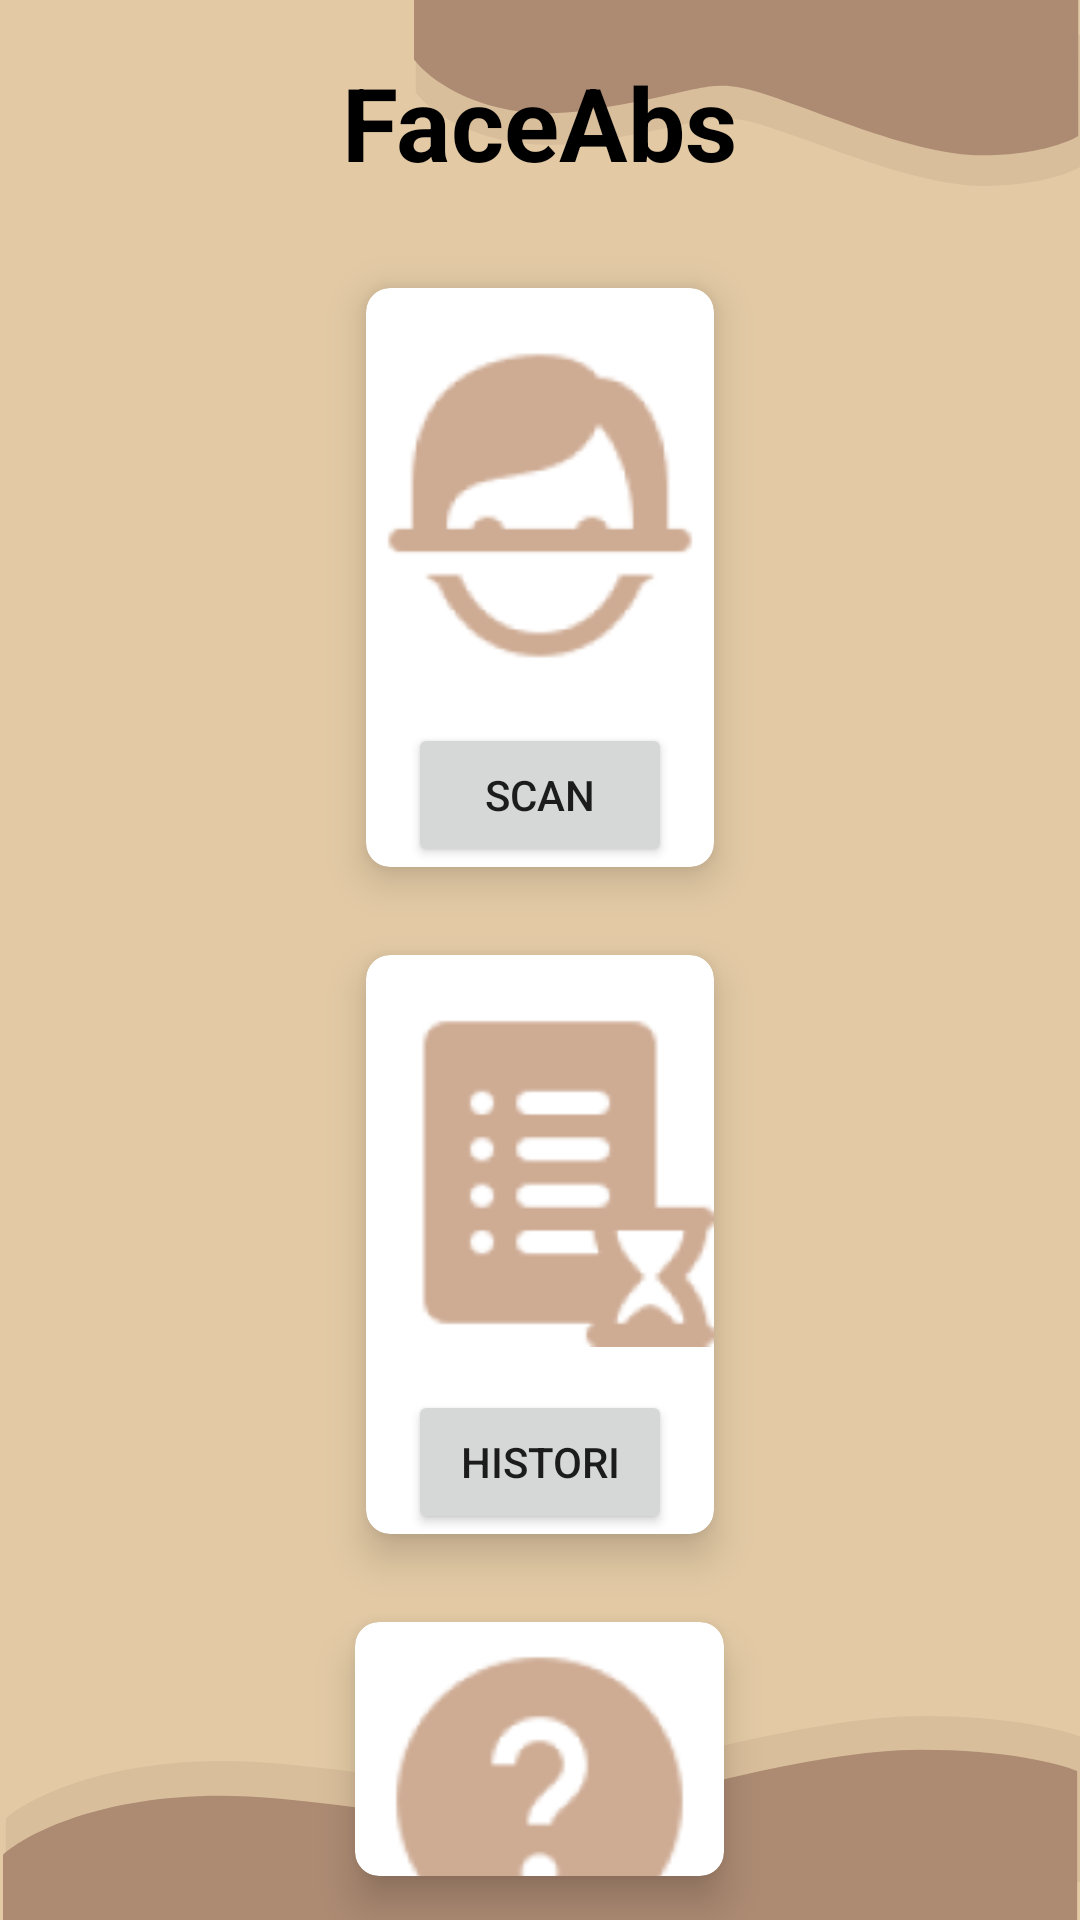

Write the Android layout XML for this screen, with the resource values it uses.
<!-- AndroidManifest.xml: application theme Theme.Faceimage -->
<!-- res/layout/activity_menu.xml -->
<?xml version="1.0" encoding="utf-8"?>
<RelativeLayout xmlns:android="http://schemas.android.com/apk/res/android"
    xmlns:app="http://schemas.android.com/apk/res-auto"
    xmlns:tools="http://schemas.android.com/tools"
    android:layout_width="match_parent"
    android:layout_height="match_parent"
    android:background="@drawable/ic_bg"
    tools:context=".MainActivity">

    <ImageView
        android:layout_width="wrap_content"
        android:layout_height="wrap_content"
        android:src="@drawable/back"
        android:layout_marginLeft="16dp"
        android:layout_marginTop="16dp"/>

    <TextView
        android:id="@+id/textView"
        android:layout_width="wrap_content"
        android:layout_height="wrap_content"
        android:layout_centerHorizontal="true"
        android:layout_marginStart="18dp"
        android:layout_marginTop="18dp"
        android:layout_marginEnd="18dp"
        android:layout_marginBottom="18dp"
        android:text="FaceAbs"
        android:textColor="@color/black"
        android:textSize="34sp"
        android:textStyle="bold" />


    <androidx.cardview.widget.CardView
        android:layout_width="wrap_content"
        android:layout_height="wrap_content"
        android:layout_gravity="fill"
        android:layout_columnWeight="1"
        android:layout_rowWeight="1"
        android:layout_row="0"
        android:layout_column="0"
        android:layout_below="@+id/textView"
        android:layout_centerHorizontal="true"
        app:cardCornerRadius="8dp"
        app:cardElevation="8dp"
        app:cardUseCompatPadding="true"
        android:id="@+id/layout1">

        <LinearLayout
            android:layout_width="wrap_content"
            android:layout_height="wrap_content"
            android:orientation="vertical">

            <ImageView
                android:layout_width="116dp"
                android:layout_height="145dp"
                android:src="@drawable/scan" />

            <Button
                android:id="@+id/btnscan"
                android:layout_width="wrap_content"
                android:layout_height="wrap_content"
                android:layout_gravity="center"
                android:text="Scan"
                app:layout_constraintBottom_toBottomOf="parent"
                app:layout_constraintEnd_toEndOf="parent"
                app:layout_constraintStart_toStartOf="parent"
                app:layout_constraintTop_toTopOf="parent" />
        </LinearLayout>
    </androidx.cardview.widget.CardView>





    <androidx.cardview.widget.CardView
        android:layout_width="wrap_content"
        android:layout_height="wrap_content"
        android:layout_gravity="fill"
        android:layout_columnWeight="1"
        android:layout_rowWeight="1"
        android:layout_row="0"
        android:layout_column="0"
        android:layout_below="@+id/layout1"
        android:layout_centerHorizontal="true"
        app:cardCornerRadius="8dp"
        app:cardElevation="8dp"
        app:cardUseCompatPadding="true"
        android:id="@+id/layout2">

        <LinearLayout
            android:layout_width="wrap_content"
            android:layout_height="wrap_content"
            android:orientation="vertical">

            <ImageView
                android:layout_width="116dp"
                android:layout_height="145dp"
                android:src="@drawable/history" />

            <Button
                android:id="@+id/btnhistori"
                android:layout_width="wrap_content"
                android:layout_height="wrap_content"
                android:layout_gravity="center"
                android:text="HISTORI"
                app:layout_constraintBottom_toBottomOf="parent"
                app:layout_constraintEnd_toEndOf="parent"
                app:layout_constraintStart_toStartOf="parent"
                app:layout_constraintTop_toTopOf="parent" />
        </LinearLayout>
    </androidx.cardview.widget.CardView>


    <androidx.cardview.widget.CardView
        android:layout_width="wrap_content"
        android:layout_height="wrap_content"
        android:layout_gravity="fill"
        android:layout_columnWeight="1"
        android:layout_rowWeight="1"
        android:layout_row="0"
        android:layout_column="0"
        android:layout_below="@+id/layout2"
        android:layout_centerHorizontal="true"
        app:cardCornerRadius="8dp"
        app:cardElevation="8dp"
        app:cardUseCompatPadding="true"
        android:id="@+id/layout3">

        <LinearLayout
            android:layout_width="wrap_content"
            android:layout_height="wrap_content"
            android:orientation="vertical">

            <ImageView
                android:layout_width="123dp"
                android:layout_height="119dp"
                android:src="@drawable/help" />

            <Button
                android:id="@+id/btnhelp"
                android:layout_width="wrap_content"
                android:layout_height="wrap_content"
                android:layout_gravity="center"
                android:text="Bantuan"
                app:layout_constraintBottom_toBottomOf="parent"
                app:layout_constraintEnd_toEndOf="parent"
                app:layout_constraintStart_toStartOf="parent"
                app:layout_constraintTop_toTopOf="parent" />
        </LinearLayout>
    </androidx.cardview.widget.CardView>



</RelativeLayout>
<!-- resources referenced by this layout -->
<resources>
  <!-- drawable help: png bitmap (drawable-v24, 5618 bytes) -->
  <!-- drawable history: png bitmap (drawable-v24, 4816 bytes) -->
  <!-- drawable ic_bg (drawable) -->
  <vector xmlns:android="http://schemas.android.com/apk/res/android"
      android:width="360dp"
      android:height="640dp"
      android:viewportWidth="360"
      android:viewportHeight="640">
    <path
        android:pathData="M0,0h360v640h-360z"
        android:fillColor="#E3CAA5"/>
    <path
        android:pathData="M0,0h360v640h-360z"
        android:fillColor="#E3CAA5"/>
    <path
        android:pathData="M300,154H60V411H300V154Z"
        android:fillAlpha="0.3"/>
    <path
        android:pathData="M195.708,47.44C163.91,51.96 144.379,38.312 138.589,30.924V11.582H360V55.698C356.663,57.799 345.514,62 327.613,62C305.236,62 272.849,47.44 254.3,41.79C235.751,36.139 235.456,41.79 195.708,47.44Z"
        android:fillColor="#AD8B73"
        android:fillAlpha="0.2"/>
    <path
        android:pathData="M195.119,36.826C163.321,41.469 143.79,27.452 138,19.864V0H359.411V45.308C356.074,47.465 344.925,51.78 327.024,51.78C304.647,51.78 272.26,36.826 253.711,31.024C235.162,25.221 234.867,31.024 195.119,36.826Z"
        android:fillColor="#AD8B73"/>
    <path
        android:pathData="M94.321,587.969C42.899,583.012 11.316,597.98 1.952,606.084V627.297H360V578.912C354.604,576.608 336.575,572 307.626,572C271.44,572 219.066,587.969 189.07,594.166C159.074,600.363 158.598,594.166 94.321,587.969Z"
        android:fillColor="#AD8B73"
        android:fillAlpha="0.2"/>
    <path
        android:pathData="M93.369,599.61C41.947,594.518 10.364,609.891 1,618.214V640H359.048V590.308C353.652,587.941 335.622,583.209 306.674,583.209C270.488,583.209 218.114,599.61 188.118,605.974C158.122,612.339 157.646,605.974 93.369,599.61Z"
        android:fillColor="#AD8B73"/>
  </vector>
  <!-- drawable scan: png bitmap (drawable-v24, 5988 bytes) -->
  <style name="Theme.Faceimage" parent="Theme.MaterialComponents.DayNight.DarkActionBar">
          
          <item name="colorPrimary">@color/purple_500</item>
          <item name="colorPrimaryVariant">@color/purple_700</item>
          <item name="colorOnPrimary">@color/white</item>
          
          <item name="colorSecondary">@color/teal_200</item>
          <item name="colorSecondaryVariant">@color/teal_700</item>
          <item name="colorOnSecondary">@color/black</item>
          
          <item name="android:statusBarColor" tools:targetApi="l">?attr/colorPrimaryVariant</item>
          
      </style>
  <!-- not gathered from this repository: default colours our renderer supplied (Android Studio template values) -->
  <color name="purple_500">#FF6200EE</color>
  <color name="purple_700">#FF3700B3</color>
  <color name="teal_200">#FF03DAC5</color>
  <color name="teal_700">#FF018786</color>
  <color name="black">#FF000000</color>
  <color name="white">#FFFFFFFF</color>
</resources>
